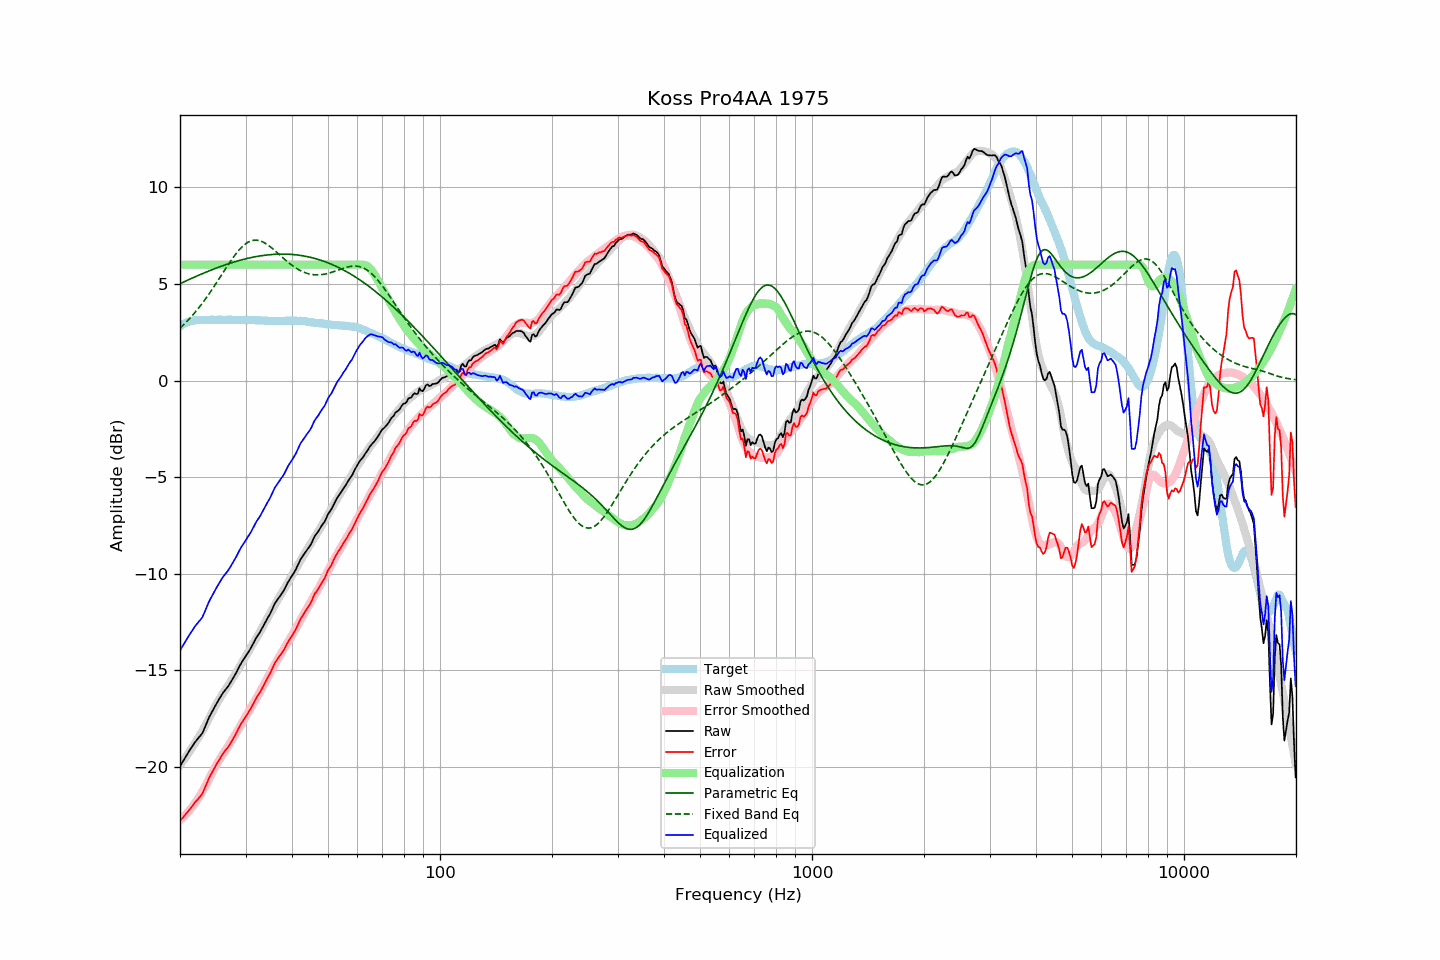

The table this chart was drawn from, first rows:
frequency, raw, error, smoothed, error_smoothed, equalization, parametric_eq, fixed_band_eq, equalized_raw, equalized_smoothed, target
20.00, -19.97, -22.79, -19.90, -22.75, 6.00, 5.01, 2.71, -13.97, -13.90, 2.82
20.20, -19.83, -22.70, -19.79, -22.68, 6.00, 5.05, 2.79, -13.83, -13.79, 2.87
20.40, -19.69, -22.61, -19.68, -22.60, 6.00, 5.09, 2.87, -13.69, -13.68, 2.92
20.61, -19.56, -22.51, -19.57, -22.52, 6.00, 5.13, 2.95, -13.56, -13.57, 2.95
20.81, -19.41, -22.41, -19.45, -22.43, 6.00, 5.17, 3.03, -13.41, -13.45, 3.00
21.02, -19.27, -22.31, -19.33, -22.34, 6.00, 5.20, 3.12, -13.27, -13.33, 3.04
21.23, -19.14, -22.20, -19.21, -22.24, 6.00, 5.24, 3.21, -13.14, -13.21, 3.06
21.44, -19.02, -22.10, -19.08, -22.14, 6.00, 5.28, 3.30, -13.02, -13.08, 3.08
21.66, -18.90, -21.99, -18.95, -22.03, 6.00, 5.32, 3.39, -12.90, -12.95, 3.10
21.87, -18.76, -21.87, -18.82, -21.92, 6.00, 5.35, 3.49, -12.76, -12.82, 3.11
22.09, -18.65, -21.78, -18.69, -21.80, 6.00, 5.39, 3.59, -12.65, -12.69, 3.13
22.31, -18.55, -21.69, -18.55, -21.68, 6.00, 5.43, 3.69, -12.55, -12.55, 3.14
22.54, -18.46, -21.59, -18.41, -21.55, 6.00, 5.46, 3.80, -12.46, -12.41, 3.14
22.76, -18.35, -21.49, -18.27, -21.41, 6.00, 5.50, 3.90, -12.35, -12.27, 3.14
22.99, -18.25, -21.37, -18.13, -21.27, 6.00, 5.53, 4.01, -12.25, -12.13, 3.13
23.22, -18.06, -21.18, -17.98, -21.12, 6.00, 5.57, 4.12, -12.06, -11.98, 3.12
23.45, -17.85, -20.98, -17.82, -20.96, 6.00, 5.60, 4.24, -11.85, -11.82, 3.12
23.69, -17.66, -20.79, -17.67, -20.81, 6.00, 5.64, 4.36, -11.66, -11.67, 3.13
23.92, -17.45, -20.59, -17.50, -20.64, 6.00, 5.67, 4.47, -11.45, -11.50, 3.13
24.16, -17.29, -20.44, -17.34, -20.48, 6.00, 5.70, 4.60, -11.29, -11.34, 3.14
24.40, -17.13, -20.29, -17.18, -20.32, 6.00, 5.74, 4.72, -11.13, -11.18, 3.15
24.65, -16.99, -20.13, -17.01, -20.15, 6.00, 5.77, 4.84, -10.99, -11.01, 3.14
24.89, -16.83, -19.97, -16.86, -20.00, 6.00, 5.80, 4.97, -10.83, -10.86, 3.14
25.14, -16.68, -19.82, -16.70, -19.85, 6.00, 5.83, 5.10, -10.68, -10.70, 3.14
25.39, -16.54, -19.69, -16.56, -19.70, 6.00, 5.86, 5.23, -10.54, -10.56, 3.15
25.65, -16.41, -19.56, -16.42, -19.57, 6.00, 5.89, 5.36, -10.41, -10.42, 3.15
25.91, -16.27, -19.41, -16.29, -19.44, 6.00, 5.92, 5.49, -10.27, -10.29, 3.14
26.16, -16.14, -19.28, -16.17, -19.31, 6.00, 5.95, 5.61, -10.14, -10.17, 3.14
26.43, -16.04, -19.18, -16.04, -19.19, 6.00, 5.98, 5.74, -10.04, -10.04, 3.14
26.69, -15.93, -19.07, -15.92, -19.06, 6.00, 6.01, 5.87, -9.93, -9.92, 3.14
26.96, -15.83, -18.97, -15.79, -18.93, 6.00, 6.04, 6.00, -9.83, -9.79, 3.15
27.23, -15.70, -18.84, -15.65, -18.79, 6.00, 6.07, 6.12, -9.70, -9.65, 3.15
27.50, -15.56, -18.70, -15.52, -18.66, 6.00, 6.09, 6.24, -9.56, -9.52, 3.15
27.77, -15.42, -18.56, -15.39, -18.52, 6.00, 6.12, 6.36, -9.42, -9.39, 3.14
28.05, -15.28, -18.42, -15.25, -18.39, 6.00, 6.14, 6.47, -9.28, -9.25, 3.13
28.33, -15.12, -18.25, -15.11, -18.25, 6.00, 6.17, 6.58, -9.12, -9.11, 3.12
28.62, -14.96, -18.08, -14.98, -18.11, 6.00, 6.19, 6.68, -8.96, -8.98, 3.12
28.90, -14.79, -17.93, -14.84, -17.97, 6.00, 6.22, 6.78, -8.79, -8.84, 3.13
29.19, -14.64, -17.77, -14.69, -17.82, 6.00, 6.24, 6.87, -8.64, -8.69, 3.12
29.48, -14.51, -17.65, -14.54, -17.67, 6.00, 6.26, 6.95, -8.51, -8.54, 3.14
29.78, -14.39, -17.52, -14.40, -17.53, 6.00, 6.28, 7.02, -8.39, -8.40, 3.13
30.08, -14.26, -17.40, -14.25, -17.38, 6.00, 6.30, 7.09, -8.26, -8.25, 3.14
30.38, -14.13, -17.25, -14.11, -17.24, 6.00, 6.32, 7.14, -8.13, -8.11, 3.13
30.68, -14.00, -17.12, -13.97, -17.10, 6.00, 6.34, 7.19, -8.00, -7.97, 3.13
30.99, -13.87, -16.99, -13.83, -16.96, 6.00, 6.36, 7.22, -7.87, -7.83, 3.12
31.30, -13.71, -16.83, -13.69, -16.82, 6.00, 6.38, 7.25, -7.71, -7.69, 3.12
31.61, -13.55, -16.67, -13.55, -16.68, 6.00, 6.39, 7.26, -7.55, -7.55, 3.12
31.93, -13.39, -16.51, -13.41, -16.53, 6.00, 6.41, 7.27, -7.39, -7.41, 3.12
32.24, -13.24, -16.35, -13.27, -16.39, 6.00, 6.42, 7.26, -7.24, -7.27, 3.11
32.57, -13.13, -16.24, -13.13, -16.24, 6.00, 6.44, 7.25, -7.13, -7.13, 3.12
32.89, -12.99, -16.11, -12.98, -16.09, 6.00, 6.45, 7.22, -6.99, -6.98, 3.12
33.22, -12.84, -15.95, -12.82, -15.93, 6.00, 6.47, 7.19, -6.84, -6.82, 3.11
33.55, -12.68, -15.79, -12.67, -15.77, 6.00, 6.48, 7.15, -6.68, -6.67, 3.10
33.89, -12.53, -15.62, -12.51, -15.61, 6.00, 6.49, 7.11, -6.53, -6.51, 3.09
34.23, -12.38, -15.48, -12.36, -15.45, 6.00, 6.50, 7.05, -6.38, -6.36, 3.10
34.57, -12.22, -15.31, -12.21, -15.30, 6.00, 6.51, 7.00, -6.22, -6.21, 3.09
34.92, -12.09, -15.17, -12.06, -15.15, 6.00, 6.51, 6.93, -6.09, -6.06, 3.09
35.27, -11.91, -14.99, -11.91, -15.00, 6.00, 6.52, 6.87, -5.91, -5.91, 3.08
35.62, -11.73, -14.81, -11.76, -14.85, 6.00, 6.53, 6.80, -5.73, -5.76, 3.08
35.97, -11.54, -14.62, -11.62, -14.70, 6.00, 6.53, 6.73, -5.54, -5.62, 3.08
... 635 more rows
